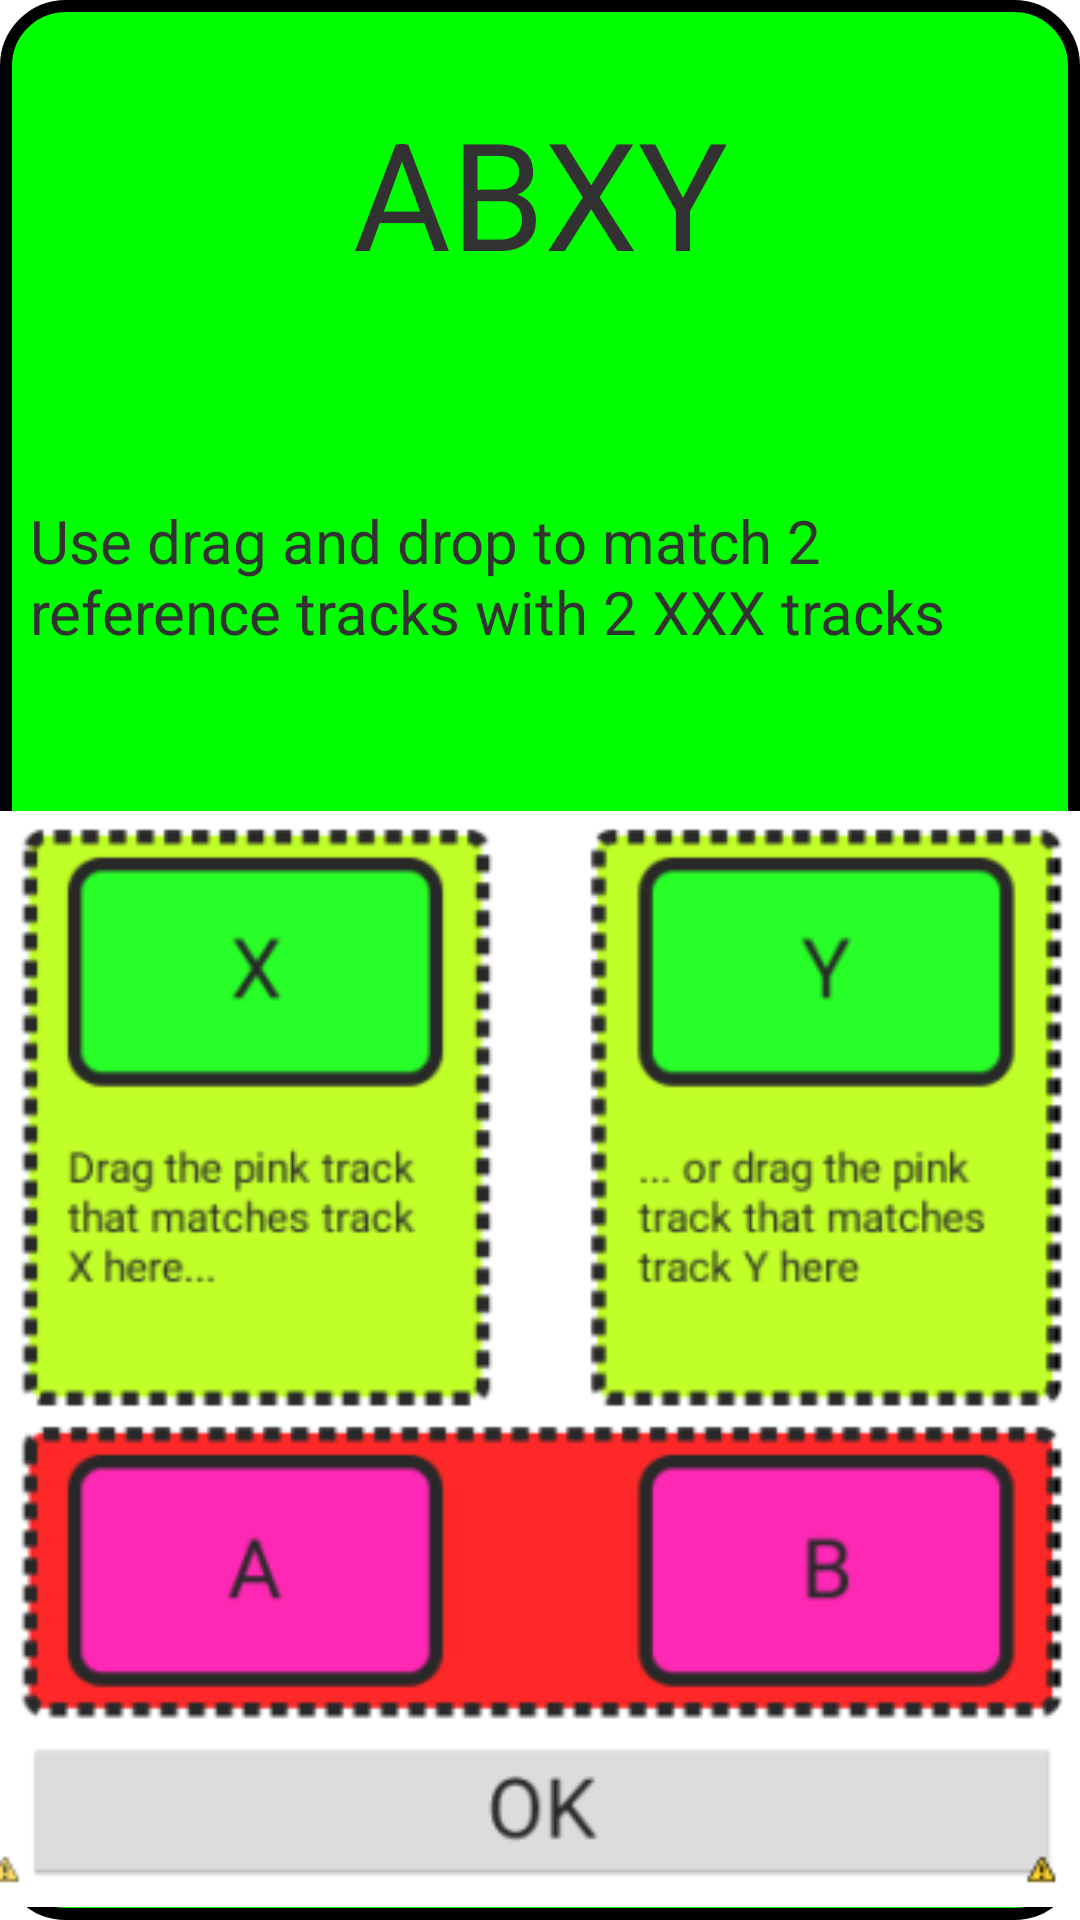

Here is an Android app screen rendered from its layout file. Give the layout XML and the strings, colors and styles it references.
<!-- AndroidManifest.xml: application theme AppTheme -->
<!-- res/layout/test_layout.xml -->
<?xml version="1.0" encoding="utf-8"?>
<LinearLayout xmlns:android="http://schemas.android.com/apk/res/android"
    
    android:layout_width="match_parent"
    android:layout_height="match_parent" 
    android:background="@drawable/roundedbuttonstatic"
    android:orientation="vertical">
    
    <TextView
        android:id="@+id/itemTitle"
        android:layout_width="match_parent"
        android:layout_height="0dp"
        android:layout_weight="0.2"
        android:text="ABXY"
        android:textSize="50dp"
        android:gravity="center"
        
        />
    
    <TextView 
        android:id="@+id/itemDescription"
        android:layout_width="match_parent"
        android:layout_height="0dp"
        android:layout_weight="0.2"
        android:text="Use drag and drop to match 2 reference tracks with 2 XXX tracks"
        android:textSize="20dp"
        android:gravity="center_vertical"
        android:paddingLeft="10dp"
        android:paddingRight="10dp"
        
        />
    
    <ImageView 
        android:paddingTop="10dp"
        android:id="@+id/itemDescriptiveImage"
        android:layout_below="@+id/itemDescription"
        android:layout_weight="0.6"
        android:layout_width="match_parent"
        android:layout_height="0dp"
        android:src="@drawable/capture"
        
        />

</LinearLayout>
<!-- resources referenced by this layout -->
<resources>
  <!-- drawable capture: png bitmap (drawable, 34729 bytes) -->
  <!-- drawable roundedbuttonstatic (drawable) -->
  <?xml version="1.0" encoding="utf-8"?>
  <shape xmlns:android="http://schemas.android.com/apk/res/android" android:shape="rectangle">
  
      <corners android:radius="20dp"/>
      <solid android:color="#00FF00"/>
      <stroke android:width="@dimen/draggerButtonStroke"
          android:color="#000000"/>
     
  
  </shape>
  <style name="AppTheme" parent="AppBaseTheme">
          
      </style>
  <dimen name="draggerButtonStroke">5dp</dimen>
  <style name="AppBaseTheme" parent="android:Theme.Light">
          
      </style>
</resources>
